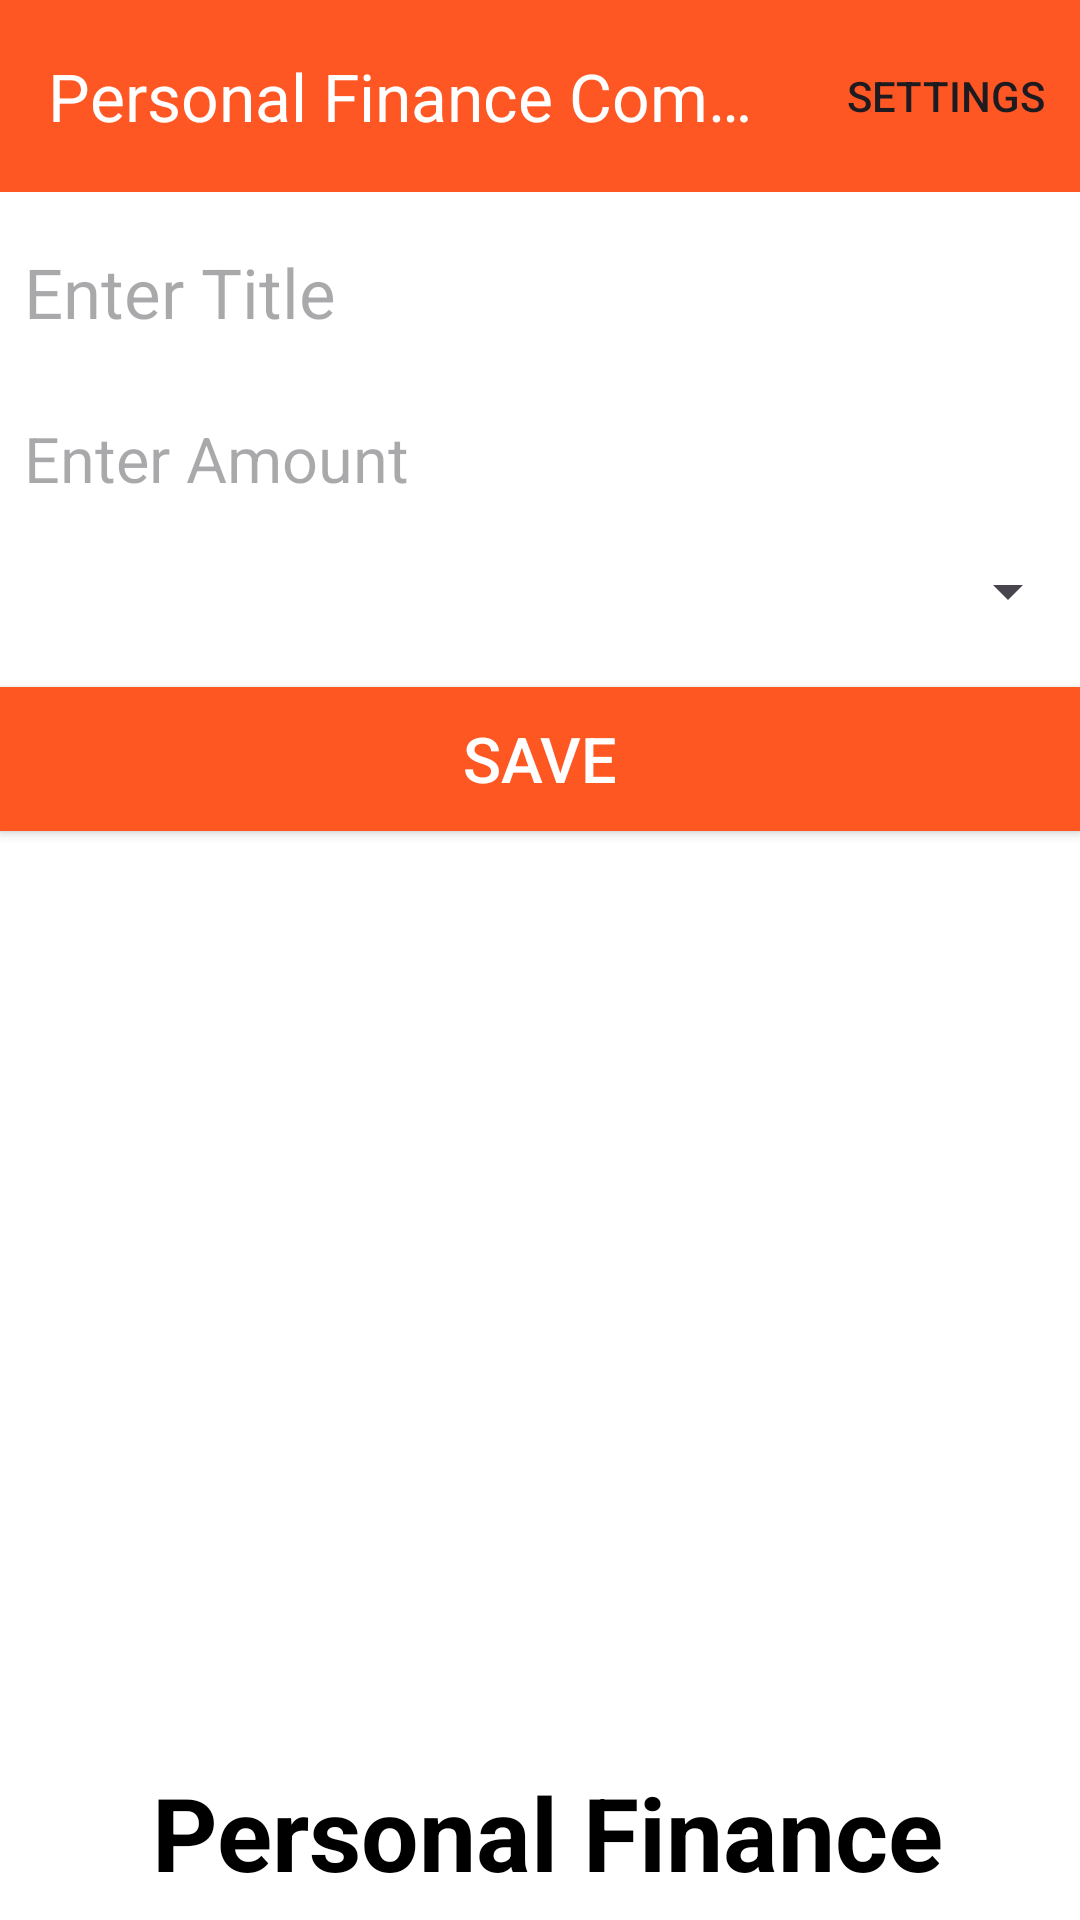

Here is an Android app screen rendered from its layout file. Give the layout XML and the strings, colors and styles it references.
<!-- AndroidManifest.xml: application theme Theme.ZorvynJava -->
<!-- res/layout/activity_add_transaction.xml -->
<LinearLayout xmlns:android="http://schemas.android.com/apk/res/android"
    xmlns:app="http://schemas.android.com/apk/res-auto"
    android:layout_width="match_parent"
    android:layout_height="match_parent"
    android:background="@color/background_color"
    android:orientation="vertical">

    <com.google.android.material.appbar.AppBarLayout
        android:id="@+id/appBarLayout"
        android:layout_width="match_parent"
        android:layout_height="wrap_content"
        android:background="@color/bar_color"
        app:layout_constraintEnd_toEndOf="parent"
        app:layout_constraintStart_toStartOf="parent"
        app:layout_constraintTop_toTopOf="parent">

        <com.google.android.material.appbar.MaterialToolbar
            android:id="@+id/toolbar"
            android:layout_width="match_parent"
            android:layout_height="?attr/actionBarSize"
            app:menu="@menu/settings_menu"
            app:title="Personal Finance Companion"
            app:titleTextColor="@color/white" />

    </com.google.android.material.appbar.AppBarLayout>

    <EditText
        android:id="@+id/title"
        android:layout_width="match_parent"
        android:layout_height="wrap_content"
        android:layout_marginTop="10dp"
        android:background="@color/background_color"
        android:hint="Enter Title"
        android:padding="8dp"
        android:textColor="@color/text_color"
        android:textSize="23sp" />

    <EditText
        android:id="@+id/amount"
        android:layout_width="match_parent"
        android:layout_height="wrap_content"
        android:layout_marginTop="10dp"
        android:background="@color/background_color"
        android:hint="Enter Amount"
        android:inputType="numberDecimal"
        android:padding="8dp"
        android:textColor="@color/text_color"
        android:textSize="21sp" />

    <Spinner
        android:id="@+id/typeSpinner"
        android:layout_width="match_parent"
        android:layout_height="wrap_content"
        android:layout_marginTop="10dp"
        android:padding="8dp" />

    <androidx.appcompat.widget.AppCompatButton
        android:id="@+id/saveBtn"
        android:layout_width="match_parent"
        android:layout_height="wrap_content"
        android:layout_marginTop="20dp"
        android:background="@color/orange"
        android:padding="8dp"
        android:text="Save"
        android:textColor="@color/white"
        android:textSize="21sp" />

    <ImageView
        android:layout_width="238dp"
        android:layout_height="246dp"
        android:layout_marginLeft="75dp"
        android:layout_marginTop="40dp"
        android:background="@color/background_color"
        android:src="@drawable/finance_app6" />

    <TextView
        android:layout_width="wrap_content"
        android:layout_height="wrap_content"
        android:layout_marginLeft="25dp"
        android:layout_marginTop="10dp"
        android:layout_marginRight="20dp"
        android:padding="15dp"
        android:text="Personal Finance Companion"
        android:textStyle="bold"
        android:textAlignment="center"
        android:textColor="@color/text_color"
        android:textSize="34sp" />
</LinearLayout>
<!-- resources referenced by this layout -->
<resources>
  <color name="background_color">#FFFFFFFF</color>
  <color name="bar_color">#FFFF5723</color>
  <color name="orange">#FFFF5722</color>
  <color name="text_color">#FF000000</color>
  <color name="white">#FFFFFFFF</color>
  <style name="Theme.ZorvynJava" parent="Base.Theme.ZorvynJava" />
  <style name="Base.Theme.ZorvynJava" parent="Theme.Material3.DayNight.NoActionBar">
  
          <item name="android:statusBarColor">@color/bar_color</item>
      </style>
</resources>
